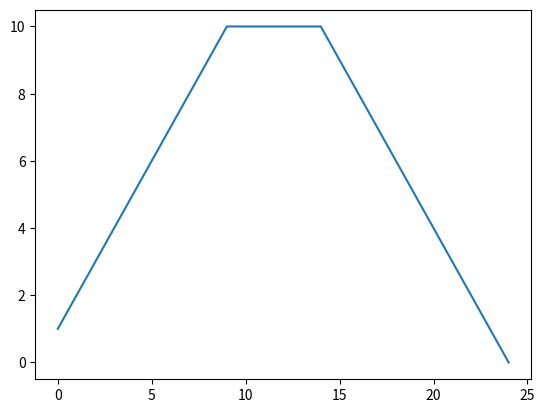

Reproduce this figure in Python.
import matplotlib.pyplot as plt


def convolution(input1, input2, tr=True):
    """
    convolution preforms convolution on two given lists of data through use of a circular buffer routine.
    The smaller of the two lists is used as a a set of static values while the larger is fed into and out of
    the circular buffer a sample at a time.
    :param input1: list of data to convolve
    :param input2: list of data to convolve
    :param tr: Transient Response; If true zeros are added to the end of the larger input list
               to allow for the circular buffer used for the convolution to empty all input data
    :return: data_out: A list data corresponding to the convolution of input1 and input2
    """
    # Pick which input is used for the circular buffer
    if input1 > input2:
        cirbuffer = [0] * len(input2)
        static = input2
        data_in = input1
    elif input1 < input2:
        cirbuffer = [0] * len(input1)
        static = input1
        data_in = input2
    else:
        cirbuffer = [0] * len(input1)
        static = input1
        data_in = input2

    # If true extra zeros are added to the end of data_in to allow transient of unloading the buffer
    if tr == True:
        data_in = data_in + [0]*len(cirbuffer)  # Adding zeros to the end of the input data to flush the buffer.
                                                # This shows the transient response as the buffer empties

    data_out = []
    cirindex = 0  # current sample index in the circular buffer

    # A circular buffer routine is used to accomplish the convolution
    for i in range(len(data_in)):
        accum = 0  # Convolution is a MAC (Multiply Accumulate) process.
                   # accum sums all input data multiplications with the static array

        cirbuffer[cirindex] = data_in[i]

        for j in range(len(cirbuffer)):
            if j <= cirindex:
                accum = accum + static[j] * cirbuffer[cirindex - j]
            else:
                accum = accum + static[j] * cirbuffer[len(cirbuffer) + (cirindex - j)]

        data_out.append(accum)

        # adjust cirindex to the next location in the circular buffer
        if cirindex < len(cirbuffer) - 1:
            cirindex = cirindex + 1
        else:
            cirindex = 0

    return data_out

if __name__ == '__main__':
    x1 = [1]*10
    x2 = [1]*15

    out = convolution(x1, x2)

    plt.plot(out)
    plt.show()

